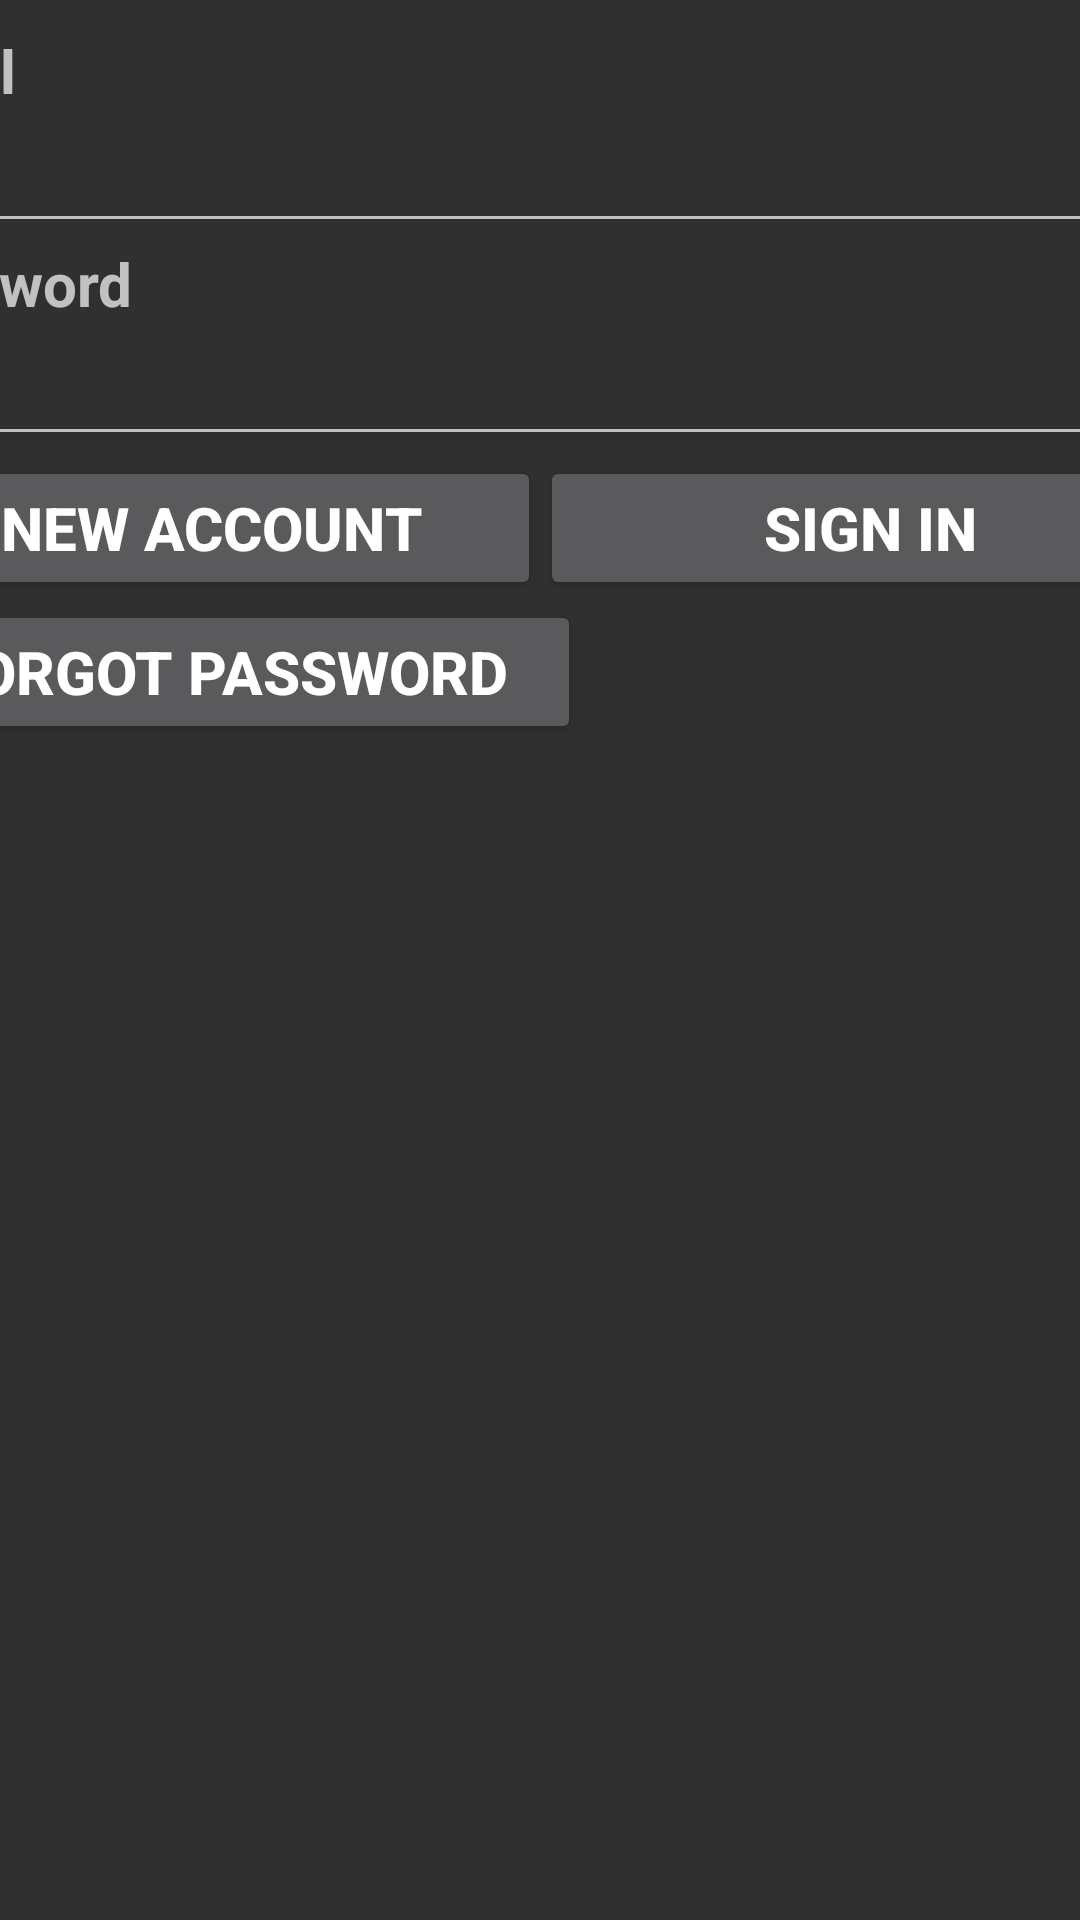

The Android layout XML behind this screen, and the referenced resources:
<!-- AndroidManifest.xml: application theme Theme.Design.NoActionBar -->
<!-- res/layout/login_fragment.xml -->
<?xml version="1.0" encoding="utf-8"?>
<ScrollView xmlns:android="http://schemas.android.com/apk/res/android"
    xmlns:app="http://schemas.android.com/apk/res-auto"
    android:layout_width="match_parent"
    android:layout_height="match_parent">

    <androidx.constraintlayout.widget.ConstraintLayout
        android:layout_width="match_parent"
        android:layout_height="wrap_content">

        <TextView
            style="@style/login_fragment_label"
            android:id="@+id/emailLabel"
            android:layout_marginTop="10dp"
            android:text="@string/email"
            app:layout_constraintBottom_toTopOf="@id/emailField"
            app:layout_constraintEnd_toEndOf="parent"
            app:layout_constraintStart_toStartOf="parent"
            app:layout_constraintTop_toTopOf="parent" />

        <EditText
            style="@style/login_fragment_edittext"
            android:id="@+id/emailField"
            android:text=""
            app:layout_constraintBottom_toTopOf="@id/displayNameLabel"
            app:layout_constraintEnd_toEndOf="parent"
            app:layout_constraintStart_toStartOf="parent"
            app:layout_constraintTop_toBottomOf="@id/emailLabel" />

        <TextView
            style="@style/login_fragment_label"
            android:id="@+id/displayNameLabel"
            android:text="@string/display_name"
            android:visibility="gone"
            app:layout_constraintBottom_toTopOf="@id/displayNameField"
            app:layout_constraintEnd_toEndOf="parent"
            app:layout_constraintStart_toStartOf="parent"
            app:layout_constraintTop_toBottomOf="@id/emailField" />

        <EditText
            style="@style/login_fragment_edittext"
            android:id="@+id/displayNameField"
            android:text=""
            android:visibility="gone"
            app:layout_constraintBottom_toTopOf="@id/passwordLabel"
            app:layout_constraintEnd_toEndOf="parent"
            app:layout_constraintStart_toStartOf="parent"
            app:layout_constraintTop_toBottomOf="@id/displayNameLabel" />

        <TextView
            style="@style/login_fragment_label"
            android:id="@+id/passwordLabel"
            android:text="@string/password"
            app:layout_constraintBottom_toTopOf="@id/passwordField"
            app:layout_constraintEnd_toEndOf="parent"
            app:layout_constraintStart_toStartOf="parent"
            app:layout_constraintTop_toBottomOf="@id/displayNameField" />

        <EditText
            style="@style/login_fragment_edittext"
            android:id="@+id/passwordField"
            android:text=""
            app:layout_constraintBottom_toTopOf="@id/reenterPasswordLabel"
            app:layout_constraintEnd_toEndOf="parent"
            app:layout_constraintStart_toStartOf="parent"
            app:layout_constraintTop_toBottomOf="@id/passwordLabel"
            android:inputType="textPassword"/>

        <TextView
            style="@style/login_fragment_label"
            android:id="@+id/reenterPasswordLabel"
            android:text="@string/reenter_password"
            android:visibility="gone"
            app:layout_constraintBottom_toTopOf="@id/reenterPasswordField"
            app:layout_constraintEnd_toEndOf="parent"
            app:layout_constraintStart_toStartOf="parent"
            app:layout_constraintTop_toBottomOf="@id/passwordField" />

        <EditText
            style="@style/login_fragment_edittext"
            android:id="@+id/reenterPasswordField"
            android:text=""
            android:visibility="gone"
            app:layout_constraintBottom_toTopOf="@id/signInButton"
            app:layout_constraintEnd_toEndOf="parent"
            app:layout_constraintStart_toStartOf="parent"
            app:layout_constraintTop_toBottomOf="@id/reenterPasswordLabel"
            android:inputType="textPassword" />

        <Button
            style="@style/login_fragment_button"
            android:id="@+id/signInButton"
            android:text="@string/sign_in"
            app:layout_constraintStart_toStartOf="@id/reenterPasswordField"
            app:layout_constraintTop_toBottomOf="@id/reenterPasswordField" />

        <Button
            style="@style/login_fragment_button"
            android:id="@+id/newAccountButton"
            android:text="@string/new_account"
            app:layout_constraintEnd_toEndOf="@id/reenterPasswordField"
            app:layout_constraintTop_toTopOf="@id/signInButton" />

        <Button
            style="@style/login_fragment_button"
            android:layout_width="wrap_content"
            android:paddingStart="25dp"
            android:paddingEnd="25dp"
            android:id="@+id/forgotPasswordButton"
            android:text="@string/forgot_password"
            app:layout_constraintStart_toStartOf="@id/emailLabel"
            app:layout_constraintTop_toBottomOf="@id/signInButton" />

    </androidx.constraintlayout.widget.ConstraintLayout>
</ScrollView>
<!-- resources referenced by this layout -->
<resources>
  <string name="display_name">Display Name</string>
  <string name="email">Email</string>
  <string name="forgot_password">Forgot Password</string>
  <string name="new_account">New Account</string>
  <string name="password">Password</string>
  <string name="reenter_password">Reenter Password</string>
  <string name="sign_in">Sign In</string>
  <style name="login_fragment_button">
          <item name="android:layout_width">220dp</item>
          <item name="android:layout_height">wrap_content</item>
          <item name="android:textSize">20sp</item>
          <item name="android:textStyle">bold</item>
      </style>
  <style name="login_fragment_edittext">
          <item name="android:layout_width">450dp</item>
          <item name="android:layout_height">wrap_content</item>
          <item name="android:textSize">20sp</item>
      </style>
  <style name="login_fragment_label">
          <item name="android:layout_width">450dp</item>
          <item name="android:layout_height">wrap_content</item>
          <item name="android:textSize">20sp</item>
          <item name="android:textStyle">bold</item>
      </style>
</resources>
